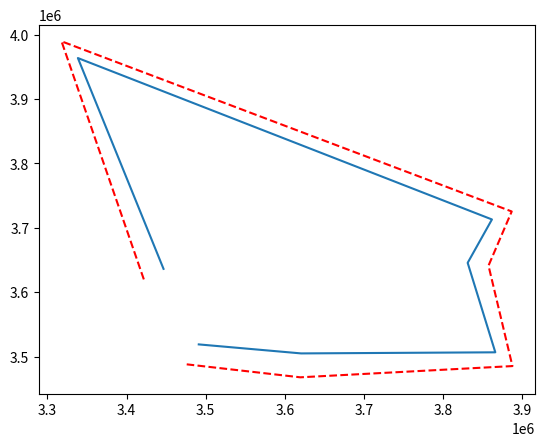

Here is the Python script that generated this plot:
import math
import matplotlib.pyplot as plt


def lat_lon_to_xy(latitudes, longitudes):
    R = 6378137  # Earth's radius in meters
    x_coords = [R * math.radians(lon) for lon in longitudes]
    y_coords = [R * math.log(math.tan(math.pi / 4 + math.radians(lat) / 2)) for lat in latitudes]
    return x_coords, y_coords


def polygon_signed_area(points: list) -> float:
    n = len(points)
    area = 0
    for i in range(n):
        x1, y1 = points[i]
        x2, y2 = points[(i + 1) % n]
        area += (x1 * y2 - x2 * y1)
    return area / 2.0


def normalize(vector: list):
    mag = math.sqrt(vector[0]**2 + vector[1]**2)
    return [vector[0] / mag, vector[1] / mag]


def generateOuterPoly(points: list, d: float) -> list:
    outerPnts = []
    d = abs(d)
    area = polygon_signed_area(points)
    if area > 0:
        d = -d

    for i in range(len(points)):
        thisPnt = points[i]
        prevPnt = points[i - 1]
        nextPnt = points[(i + 1) % len(points)]

        prevThis = [thisPnt[0] - prevPnt[0], thisPnt[1] - prevPnt[1]]
        thisNext = [nextPnt[0] - thisPnt[0], nextPnt[1] - thisPnt[1]]

        prevThis_normal_unit = normalize([-prevThis[1], prevThis[0]])
        thisNext_normal_unit = normalize([-thisNext[1], thisNext[0]])

        pointNormal_unit = normalize([prevThis_normal_unit[0] + thisNext_normal_unit[0], prevThis_normal_unit[1] + thisNext_normal_unit[1]])

        pointNormal_scaled = [pointNormal_unit[0] * d, pointNormal_unit[1] * d]

        movedPoint = [thisPnt[0] + pointNormal_scaled[0], thisPnt[1] + pointNormal_scaled[1]]
        outerPnts.append(movedPoint)

    return outerPnts


inLat = [
    31.0281690017913,
    33.5129242859397,
    31.616617353979,
    31.1002874883973,
    30.02606053743,
    30.012806236812,
    30.121515206942505,
]

inLon = [
    30.9626576454744,
    29.9906157353342,
    34.690093946563,
    34.4145545074681,
    34.7283633131039,
    32.5240478003451,
    31.362647140376634,
]

inX, inY = lat_lon_to_xy(inLat, inLon)

input = [[inX[i], inY[i]] for i in range(len(inLat))]
output = generateOuterPoly(input, 32000)
outX = [pnt[0] for pnt in output]
outY = [pnt[1] for pnt in output]


outLon = [
    30.739257661569781,
    29.804928911237994,
    34.914414912862185,
    34.651119283299522,
    34.922577683965386,
    32.514998284467879,
    31.225798737824832,
]

outLat = [
    30.902124844491841,
    33.707149167368435,
    31.71133031527577,
    31.066534145981795,
    29.859845174673161,
    29.723865821772616,
    29.880778237839621,
]

outX, outY = lat_lon_to_xy(outLat, outLon)


# plotting
fig = plt.figure(dpi=100)

plt.plot(inX, inY)  # how to color, how to make dotted line
plt.plot(outX, outY, linestyle="--", color="red")

plt.show()
